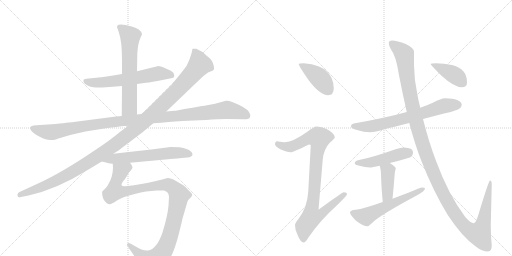
t = 0.00 s
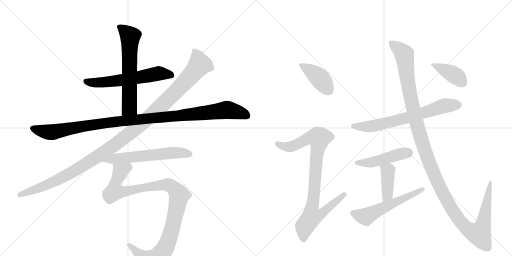
t = 2.40 s
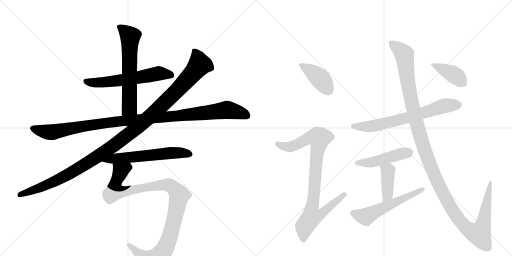
t = 4.81 s
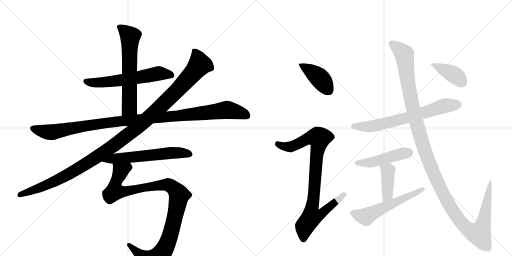
t = 7.21 s
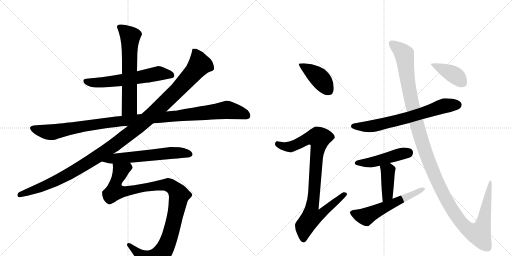
t = 9.61 s
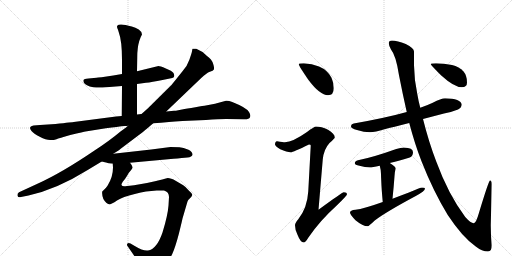
t = 12.01 s

The animated SVG that drew these frames (rendered in a browser with its animation timeline set to each time). Animation: 14 CSS @keyframes rules; one cycle of 12.01 s.

<svg version="1.1" viewBox="0 0 2048 1024" xmlns="http://www.w3.org/2000/svg">
  <g stroke="lightgray" stroke-dasharray="1,1" stroke-width="1" transform="scale(4, 4)">
    <line x1="0" y1="0" x2="256" y2="256"></line>
    <line x1="256" y1="0" x2="0" y2="256"></line>
    <line x1="128" y1="0" x2="128" y2="256"></line>
    <line x1="0" y1="128" x2="256" y2="128"></line>
    <line x1="256" y1="0" x2="512" y2="256"></line>
    <line x1="512" y1="0" x2="256" y2="256"></line>
    <line x1="384" y1="0" x2="384" y2="256"></line>
    <line x1="256" y1="128" x2="512" y2="128"></line>
  </g>
<g transform="scale(1, -1) translate(0, -850)">
   <style type="text/css">
    @keyframes keyframes0 {
      from {
       stroke: black;
       stroke-dashoffset: 606;
       stroke-width: 128;
       }
       66% {
       animation-timing-function: step-end;
       stroke: black;
       stroke-dashoffset: 0;
       stroke-width: 128;
       }
       to {
       stroke: black;
       stroke-width: 1024;
       }
       }
       #make-me-a-hanzi-animation-0 {
         animation: keyframes0 0.743164s both;
         animation-delay: 0.000000s;
         animation-timing-function: linear;
       }
    @keyframes keyframes1 {
      from {
       stroke: black;
       stroke-dashoffset: 635;
       stroke-width: 128;
       }
       67% {
       animation-timing-function: step-end;
       stroke: black;
       stroke-dashoffset: 0;
       stroke-width: 128;
       }
       to {
       stroke: black;
       stroke-width: 1024;
       }
       }
       #make-me-a-hanzi-animation-1 {
         animation: keyframes1 0.766764s both;
         animation-delay: 0.743164s;
         animation-timing-function: linear;
       }
    @keyframes keyframes2 {
      from {
       stroke: black;
       stroke-dashoffset: 1124;
       stroke-width: 128;
       }
       79% {
       animation-timing-function: step-end;
       stroke: black;
       stroke-dashoffset: 0;
       stroke-width: 128;
       }
       to {
       stroke: black;
       stroke-width: 1024;
       }
       }
       #make-me-a-hanzi-animation-2 {
         animation: keyframes2 1.164714s both;
         animation-delay: 1.509928s;
         animation-timing-function: linear;
       }
    @keyframes keyframes3 {
      from {
       stroke: black;
       stroke-dashoffset: 1214;
       stroke-width: 128;
       }
       80% {
       animation-timing-function: step-end;
       stroke: black;
       stroke-dashoffset: 0;
       stroke-width: 128;
       }
       to {
       stroke: black;
       stroke-width: 1024;
       }
       }
       #make-me-a-hanzi-animation-3 {
         animation: keyframes3 1.237956s both;
         animation-delay: 2.674642s;
         animation-timing-function: linear;
       }
    @keyframes keyframes4 {
      from {
       stroke: black;
       stroke-dashoffset: 605;
       stroke-width: 128;
       }
       66% {
       animation-timing-function: step-end;
       stroke: black;
       stroke-dashoffset: 0;
       stroke-width: 128;
       }
       to {
       stroke: black;
       stroke-width: 1024;
       }
       }
       #make-me-a-hanzi-animation-4 {
         animation: keyframes4 0.742350s both;
         animation-delay: 3.912598s;
         animation-timing-function: linear;
       }
    @keyframes keyframes5 {
      from {
       stroke: black;
       stroke-dashoffset: 1066;
       stroke-width: 128;
       }
       78% {
       animation-timing-function: step-end;
       stroke: black;
       stroke-dashoffset: 0;
       stroke-width: 128;
       }
       to {
       stroke: black;
       stroke-width: 1024;
       }
       }
       #make-me-a-hanzi-animation-5 {
         animation: keyframes5 1.117513s both;
         animation-delay: 4.654948s;
         animation-timing-function: linear;
       }
    @keyframes keyframes6 {
      from {
       stroke: black;
       stroke-dashoffset: 412;
       stroke-width: 128;
       }
       57% {
       animation-timing-function: step-end;
       stroke: black;
       stroke-dashoffset: 0;
       stroke-width: 128;
       }
       to {
       stroke: black;
       stroke-width: 1024;
       }
       }
       #make-me-a-hanzi-animation-6 {
         animation: keyframes6 0.585286s both;
         animation-delay: 5.772461s;
         animation-timing-function: linear;
       }
    @keyframes keyframes7 {
      from {
       stroke: black;
       stroke-dashoffset: 919;
       stroke-width: 128;
       }
       75% {
       animation-timing-function: step-end;
       stroke: black;
       stroke-dashoffset: 0;
       stroke-width: 128;
       }
       to {
       stroke: black;
       stroke-width: 1024;
       }
       }
       #make-me-a-hanzi-animation-7 {
         animation: keyframes7 0.997884s both;
         animation-delay: 6.357747s;
         animation-timing-function: linear;
       }
    @keyframes keyframes8 {
      from {
       stroke: black;
       stroke-dashoffset: 688;
       stroke-width: 128;
       }
       69% {
       animation-timing-function: step-end;
       stroke: black;
       stroke-dashoffset: 0;
       stroke-width: 128;
       }
       to {
       stroke: black;
       stroke-width: 1024;
       }
       }
       #make-me-a-hanzi-animation-8 {
         animation: keyframes8 0.809896s both;
         animation-delay: 7.355632s;
         animation-timing-function: linear;
       }
    @keyframes keyframes9 {
      from {
       stroke: black;
       stroke-dashoffset: 469;
       stroke-width: 128;
       }
       60% {
       animation-timing-function: step-end;
       stroke: black;
       stroke-dashoffset: 0;
       stroke-width: 128;
       }
       to {
       stroke: black;
       stroke-width: 1024;
       }
       }
       #make-me-a-hanzi-animation-9 {
         animation: keyframes9 0.631673s both;
         animation-delay: 8.165527s;
         animation-timing-function: linear;
       }
    @keyframes keyframes10 {
      from {
       stroke: black;
       stroke-dashoffset: 407;
       stroke-width: 128;
       }
       57% {
       animation-timing-function: step-end;
       stroke: black;
       stroke-dashoffset: 0;
       stroke-width: 128;
       }
       to {
       stroke: black;
       stroke-width: 1024;
       }
       }
       #make-me-a-hanzi-animation-10 {
         animation: keyframes10 0.581217s both;
         animation-delay: 8.797201s;
         animation-timing-function: linear;
       }
    @keyframes keyframes11 {
      from {
       stroke: black;
       stroke-dashoffset: 568;
       stroke-width: 128;
       }
       65% {
       animation-timing-function: step-end;
       stroke: black;
       stroke-dashoffset: 0;
       stroke-width: 128;
       }
       to {
       stroke: black;
       stroke-width: 1024;
       }
       }
       #make-me-a-hanzi-animation-11 {
         animation: keyframes11 0.712240s both;
         animation-delay: 9.378418s;
         animation-timing-function: linear;
       }
    @keyframes keyframes12 {
      from {
       stroke: black;
       stroke-dashoffset: 1346;
       stroke-width: 128;
       }
       81% {
       animation-timing-function: step-end;
       stroke: black;
       stroke-dashoffset: 0;
       stroke-width: 128;
       }
       to {
       stroke: black;
       stroke-width: 1024;
       }
       }
       #make-me-a-hanzi-animation-12 {
         animation: keyframes12 1.345378s both;
         animation-delay: 10.090658s;
         animation-timing-function: linear;
       }
    @keyframes keyframes13 {
      from {
       stroke: black;
       stroke-dashoffset: 402;
       stroke-width: 128;
       }
       57% {
       animation-timing-function: step-end;
       stroke: black;
       stroke-dashoffset: 0;
       stroke-width: 128;
       }
       to {
       stroke: black;
       stroke-width: 1024;
       }
       }
       #make-me-a-hanzi-animation-13 {
         animation: keyframes13 0.577148s both;
         animation-delay: 11.436035s;
         animation-timing-function: linear;
       }
</style>
<path d="M 548 514 L 584 519 Q 606 521 650 530 L 689 538 Q 702 541 694 558 Q 688 567 663.5 576.5 Q 639 586 634 586 L 548 565 L 488 554 L 453 548 Q 393 539 386 539 L 354 536 Q 336 535 334 530 Q 330 515 359 504 Q 374 501 384.5 500 Q 395 499 438 502 L 488 506 L 548 514 Z" fill="lightgray"></path> 
<path d="M 548 392 L 548 514 L 548 565 L 549 621 Q 549 659 557 686 L 563 702 L 568 712 Q 568 723 555 732 Q 542 740 527 744 Q 477 759 469 747 Q 466 742 472 731 L 475 721 Q 488 687 488 609 L 488 554 L 488 506 L 487 386 C 487 356 548 362 548 392 Z" fill="lightgray"></path> 
<path d="M 222 354 L 160 350 L 134 348 Q 111 344 126 326 Q 134 316 159 303 Q 184 290 200.5 290 Q 217 290 226 293.5 Q 235 297 281 310 Q 338 323 342 324 L 423 337 Q 477 344 486 345 L 500 346 Q 510 346 512 347 L 613 357 L 644 359 Q 714 366 730 366 L 824 370 Q 875 374 905 374 L 975 373 Q 996 372 1000 381 Q 1004 390 996 402 Q 987 419 929 442 Q 914 448 904 447 L 860 435 L 818 427 Q 817 427 781.5 421.5 Q 746 416 728 412 L 713 409 Q 703 407 696 407 L 665 404 L 566 394 L 548 392 L 487 386 L 464 384 L 295 362 Q 292 362 222 354 Z" fill="lightgray"></path> 
<path d="M 512 347 L 504 340 L 482 324 Q 438 287 378 248 Q 247 159 152 116 L 76 81 Q 68 76 70 67.5 Q 72 59 84 62 L 114 68 Q 227 93 349 169 L 407 204 L 453 235 L 477 250 Q 480 253 484 256 L 504 271 Q 580 328 586 334 L 613 357 L 665 404 L 805 538 Q 826 559 839.5 563.5 Q 853 568 855.5 572.5 Q 858 577 852.5 595 Q 847 613 828 626 Q 807 647 785 655 Q 772 656 770 655 Q 769 652 768 645.5 Q 767 639 757.5 611.5 Q 748 584 730 565 L 686 510 L 592 417 L 566 394 L 512 347 Z" fill="lightgray"></path> 
<path d="M 407 204 L 428 199 Q 429 198 451 195 L 520 199 L 694 215 Q 709 216 727 218 L 750 220 Q 768 222 770 231 Q 771 242 754 251 Q 733 260 718 261 Q 703 262 682 262 L 605 252 L 453 235 C 423 232 378 211 407 204 Z" fill="lightgray"></path> 
<path d="M 451 195 L 452 180 Q 452 142 430 107 Q 423 97 418 93 L 409 84 Q 408 80 409 73 Q 409 55 425 39 Q 433 33 439 33 Q 444 32 468 48 Q 491 63 539 74 Q 565 82 584 84 L 627 88 Q 644 89 656 88 Q 676 83 676 62 L 674 28 Q 671 -12 650 -80 Q 627 -147 592 -152 Q 573 -155 539 -134 L 522 -124 Q 514 -120 510 -124 Q 506 -128 510 -134 L 536 -172 Q 548 -191 551 -198 L 564 -228 Q 572 -248 581 -250 Q 588 -253 612 -241 Q 667 -213 689 -166 Q 701 -140 716 -83 Q 730 -26 730 -24 L 750 44 Q 751 49 760 57 Q 768 65 769 70 Q 770 74 757 86 Q 743 103 733 109 L 704 126 Q 678 140 667 137 Q 655 133 620 125 L 588 118 Q 525 106 508 106 Q 489 102 486 110 Q 485 113 491 123 Q 502 136 509 148 Q 515 160 523 168 Q 530 175 530 181 Q 530 187 520 199 C 510 227 451 225 451 195 Z" fill="lightgray"></path> 
<path d="M 1215 597 Q 1195 597 1195 593 Q 1195 587 1234 530 Q 1280 469 1312 469 Q 1335 469 1335 497 Q 1335 518 1326 539 Q 1310 570 1276 584 Q 1248 595 1215 597 Z" fill="lightgray"></path> 
<path d="M 1264 344 Q 1257 344 1228 322 Q 1171 282 1140 281 Q 1133 281 1108 285 Q 1100 284 1100 272 Q 1100 266 1121 253 Q 1148 241 1163 241 Q 1172 241 1236 272 Q 1243 272 1243 268 L 1233 84 Q 1229 18 1193 -27 Q 1180 -42 1180 -51 Q 1180 -70 1190 -89 Q 1202 -120 1215 -120 Q 1222 -120 1233 -101 Q 1279 -33 1348 29 Q 1388 68 1388 73 Q 1388 81 1375 81 Q 1369 81 1274 11 L 1291 212 Q 1295 253 1318 278 Q 1339 297 1339 300 Q 1339 315 1312 331 Q 1285 344 1264 344 Z" fill="lightgray"></path> 
<path d="M 1780 457 Q 1765 457 1731 439 Q 1710 429 1681 419 L 1627 402 Q 1545 379 1415 356 Q 1404 354 1404 344 Q 1404 337 1428 330 Q 1456 321 1480 321 Q 1501 321 1538 333 Q 1570 341 1637 358 L 1692 374 Q 1730 384 1776 396 Q 1802 400 1832 412 Q 1846 419 1847 432 Q 1844 455 1780 457 Z" fill="lightgray"></path> 
<path d="M 1616 260 Q 1603 260 1585 254 Q 1493 221 1432 209 Q 1419 205 1419 197 Q 1419 191 1438 187 Q 1460 180 1480 180 Q 1488 180 1519 187 L 1559 198 Q 1591 206 1639 220 Q 1652 225 1652 241 Q 1652 259 1616 260 Z" fill="lightgray"></path> 
<path d="M 1519 187 Q 1524 170 1524 153 Q 1524 144 1525 127 Q 1526 96 1531 42 C 1534 12 1567 25 1570 55 Q 1575 103 1578 145 Q 1579 165 1583 176 Q 1583 184 1559 198 C 1533 213 1511 216 1519 187 Z" fill="lightgray"></path> 
<path d="M 1531 42 Q 1455 15 1422 11 Q 1400 9 1400 0 Q 1400 -8 1422 -31 Q 1451 -55 1471 -55 Q 1475 -55 1499 -32 Q 1540 0 1663 66 Q 1700 86 1700 96 Q 1700 100 1688 100 Q 1683 100 1633 79 Q 1601 67 1570 55 L 1531 42 Z" fill="lightgray"></path> 
<path d="M 1681 419 Q 1674 445 1669 475 Q 1657 529 1656 589 L 1656 644 Q 1656 658 1623 674 Q 1589 688 1568 688 Q 1555 688 1555 677 Q 1555 669 1564 652 Q 1584 628 1596 549 Q 1611 472 1627 402 L 1637 358 Q 1659 274 1686 205 Q 1733 85 1791 -10 Q 1849 -98 1903 -136 Q 1928 -156 1952 -156 Q 1967 -156 1967 -131 Q 1963 -94 1963 -51 L 1967 113 Q 1967 128 1960 128 Q 1955 128 1916 -1 Q 1904 -43 1895 -43 Q 1883 -43 1861 -18 Q 1793 73 1745 204 Q 1715 282 1692 374 L 1681 419 Z" fill="lightgray"></path> 
<path d="M 1744 597 Q 1723 597 1723 593 Q 1723 590 1765 548 Q 1817 501 1847 501 Q 1868 501 1868 520 Q 1868 548 1854 564 Q 1837 583 1808 590 Q 1775 597 1744 597 Z" fill="lightgray"></path> 
      <clipPath id="make-me-a-hanzi-clip-0">
      <path d="M 548 514 L 584 519 Q 606 521 650 530 L 689 538 Q 702 541 694 558 Q 688 567 663.5 576.5 Q 639 586 634 586 L 548 565 L 488 554 L 453 548 Q 393 539 386 539 L 354 536 Q 336 535 334 530 Q 330 515 359 504 Q 374 501 384.5 500 Q 395 499 438 502 L 488 506 L 548 514 Z" fill="lightgray"></path>
      </clipPath>
      <path clip-path="url(#make-me-a-hanzi-clip-0)" d="M 341 526 L 369 519 L 455 525 L 645 557 L 686 549 " fill="none" id="make-me-a-hanzi-animation-0" stroke-dasharray="478 956" stroke-linecap="round"></path>

      <clipPath id="make-me-a-hanzi-clip-1">
      <path d="M 548 392 L 548 514 L 548 565 L 549 621 Q 549 659 557 686 L 563 702 L 568 712 Q 568 723 555 732 Q 542 740 527 744 Q 477 759 469 747 Q 466 742 472 731 L 475 721 Q 488 687 488 609 L 488 554 L 488 506 L 487 386 C 487 356 548 362 548 392 Z" fill="lightgray"></path>
      </clipPath>
      <path clip-path="url(#make-me-a-hanzi-clip-1)" d="M 476 743 L 521 703 L 518 420 L 494 393 " fill="none" id="make-me-a-hanzi-animation-1" stroke-dasharray="507 1014" stroke-linecap="round"></path>

      <clipPath id="make-me-a-hanzi-clip-2">
      <path d="M 222 354 L 160 350 L 134 348 Q 111 344 126 326 Q 134 316 159 303 Q 184 290 200.5 290 Q 217 290 226 293.5 Q 235 297 281 310 Q 338 323 342 324 L 423 337 Q 477 344 486 345 L 500 346 Q 510 346 512 347 L 613 357 L 644 359 Q 714 366 730 366 L 824 370 Q 875 374 905 374 L 975 373 Q 996 372 1000 381 Q 1004 390 996 402 Q 987 419 929 442 Q 914 448 904 447 L 860 435 L 818 427 Q 817 427 781.5 421.5 Q 746 416 728 412 L 713 409 Q 703 407 696 407 L 665 404 L 566 394 L 548 392 L 487 386 L 464 384 L 295 362 Q 292 362 222 354 Z" fill="lightgray"></path>
      </clipPath>
      <path clip-path="url(#make-me-a-hanzi-clip-2)" d="M 132 336 L 206 321 L 459 363 L 906 411 L 962 399 L 989 387 " fill="none" id="make-me-a-hanzi-animation-2" stroke-dasharray="996 1992" stroke-linecap="round"></path>

      <clipPath id="make-me-a-hanzi-clip-3">
      <path d="M 512 347 L 504 340 L 482 324 Q 438 287 378 248 Q 247 159 152 116 L 76 81 Q 68 76 70 67.5 Q 72 59 84 62 L 114 68 Q 227 93 349 169 L 407 204 L 453 235 L 477 250 Q 480 253 484 256 L 504 271 Q 580 328 586 334 L 613 357 L 665 404 L 805 538 Q 826 559 839.5 563.5 Q 853 568 855.5 572.5 Q 858 577 852.5 595 Q 847 613 828 626 Q 807 647 785 655 Q 772 656 770 655 Q 769 652 768 645.5 Q 767 639 757.5 611.5 Q 748 584 730 565 L 686 510 L 592 417 L 566 394 L 512 347 Z" fill="lightgray"></path>
      </clipPath>
      <path clip-path="url(#make-me-a-hanzi-clip-3)" d="M 778 648 L 796 602 L 796 589 L 785 573 L 703 483 L 562 351 L 457 269 L 314 176 L 186 109 L 80 71 " fill="none" id="make-me-a-hanzi-animation-3" stroke-dasharray="1086 2172" stroke-linecap="round"></path>

      <clipPath id="make-me-a-hanzi-clip-4">
      <path d="M 407 204 L 428 199 Q 429 198 451 195 L 520 199 L 694 215 Q 709 216 727 218 L 750 220 Q 768 222 770 231 Q 771 242 754 251 Q 733 260 718 261 Q 703 262 682 262 L 605 252 L 453 235 C 423 232 378 211 407 204 Z" fill="lightgray"></path>
      </clipPath>
      <path clip-path="url(#make-me-a-hanzi-clip-4)" d="M 413 207 L 463 217 L 688 239 L 760 233 " fill="none" id="make-me-a-hanzi-animation-4" stroke-dasharray="477 954" stroke-linecap="round"></path>

      <clipPath id="make-me-a-hanzi-clip-5">
      <path d="M 451 195 L 452 180 Q 452 142 430 107 Q 423 97 418 93 L 409 84 Q 408 80 409 73 Q 409 55 425 39 Q 433 33 439 33 Q 444 32 468 48 Q 491 63 539 74 Q 565 82 584 84 L 627 88 Q 644 89 656 88 Q 676 83 676 62 L 674 28 Q 671 -12 650 -80 Q 627 -147 592 -152 Q 573 -155 539 -134 L 522 -124 Q 514 -120 510 -124 Q 506 -128 510 -134 L 536 -172 Q 548 -191 551 -198 L 564 -228 Q 572 -248 581 -250 Q 588 -253 612 -241 Q 667 -213 689 -166 Q 701 -140 716 -83 Q 730 -26 730 -24 L 750 44 Q 751 49 760 57 Q 768 65 769 70 Q 770 74 757 86 Q 743 103 733 109 L 704 126 Q 678 140 667 137 Q 655 133 620 125 L 588 118 Q 525 106 508 106 Q 489 102 486 110 Q 485 113 491 123 Q 502 136 509 148 Q 515 160 523 168 Q 530 175 530 181 Q 530 187 520 199 C 510 227 451 225 451 195 Z" fill="lightgray"></path>
      </clipPath>
      <path clip-path="url(#make-me-a-hanzi-clip-5)" d="M 514 187 L 482 165 L 463 119 L 459 85 L 490 82 L 581 102 L 668 111 L 685 105 L 717 69 L 683 -84 L 662 -139 L 639 -172 L 598 -196 L 516 -129 " fill="none" id="make-me-a-hanzi-animation-5" stroke-dasharray="938 1876" stroke-linecap="round"></path>

      <clipPath id="make-me-a-hanzi-clip-6">
      <path d="M 1215 597 Q 1195 597 1195 593 Q 1195 587 1234 530 Q 1280 469 1312 469 Q 1335 469 1335 497 Q 1335 518 1326 539 Q 1310 570 1276 584 Q 1248 595 1215 597 Z" fill="lightgray"></path>
      </clipPath>
      <path clip-path="url(#make-me-a-hanzi-clip-6)" d="M 1199 592 L 1279 537 L 1314 489 " fill="none" id="make-me-a-hanzi-animation-6" stroke-dasharray="284 568" stroke-linecap="round"></path>

      <clipPath id="make-me-a-hanzi-clip-7">
      <path d="M 1264 344 Q 1257 344 1228 322 Q 1171 282 1140 281 Q 1133 281 1108 285 Q 1100 284 1100 272 Q 1100 266 1121 253 Q 1148 241 1163 241 Q 1172 241 1236 272 Q 1243 272 1243 268 L 1233 84 Q 1229 18 1193 -27 Q 1180 -42 1180 -51 Q 1180 -70 1190 -89 Q 1202 -120 1215 -120 Q 1222 -120 1233 -101 Q 1279 -33 1348 29 Q 1388 68 1388 73 Q 1388 81 1375 81 Q 1369 81 1274 11 L 1291 212 Q 1295 253 1318 278 Q 1339 297 1339 300 Q 1339 315 1312 331 Q 1285 344 1264 344 Z" fill="lightgray"></path>
      </clipPath>
      <path clip-path="url(#make-me-a-hanzi-clip-7)" d="M 1111 274 L 1136 264 L 1161 263 L 1233 297 L 1277 297 L 1248 21 L 1286 18 L 1295 6 L 1281 -9 L 1245 -21 L 1218 -56 L 1214 -110 " fill="none" id="make-me-a-hanzi-animation-7" stroke-dasharray="791 1582" stroke-linecap="round"></path>

      <clipPath id="make-me-a-hanzi-clip-8">
      <path d="M 1780 457 Q 1765 457 1731 439 Q 1710 429 1681 419 L 1627 402 Q 1545 379 1415 356 Q 1404 354 1404 344 Q 1404 337 1428 330 Q 1456 321 1480 321 Q 1501 321 1538 333 Q 1570 341 1637 358 L 1692 374 Q 1730 384 1776 396 Q 1802 400 1832 412 Q 1846 419 1847 432 Q 1844 455 1780 457 Z" fill="lightgray"></path>
      </clipPath>
      <path clip-path="url(#make-me-a-hanzi-clip-8)" d="M 1413 345 L 1507 348 L 1623 376 L 1774 426 L 1833 431 " fill="none" id="make-me-a-hanzi-animation-8" stroke-dasharray="560 1120" stroke-linecap="round"></path>

      <clipPath id="make-me-a-hanzi-clip-9">
      <path d="M 1616 260 Q 1603 260 1585 254 Q 1493 221 1432 209 Q 1419 205 1419 197 Q 1419 191 1438 187 Q 1460 180 1480 180 Q 1488 180 1519 187 L 1559 198 Q 1591 206 1639 220 Q 1652 225 1652 241 Q 1652 259 1616 260 Z" fill="lightgray"></path>
      </clipPath>
      <path clip-path="url(#make-me-a-hanzi-clip-9)" d="M 1426 198 L 1482 200 L 1634 240 " fill="none" id="make-me-a-hanzi-animation-9" stroke-dasharray="341 682" stroke-linecap="round"></path>

      <clipPath id="make-me-a-hanzi-clip-10">
      <path d="M 1519 187 Q 1524 170 1524 153 Q 1524 144 1525 127 Q 1526 96 1531 42 C 1534 12 1567 25 1570 55 Q 1575 103 1578 145 Q 1579 165 1583 176 Q 1583 184 1559 198 C 1533 213 1511 216 1519 187 Z" fill="lightgray"></path>
      </clipPath>
      <path clip-path="url(#make-me-a-hanzi-clip-10)" d="M 1527 183 L 1552 167 L 1551 81 L 1546 63 L 1535 51 " fill="none" id="make-me-a-hanzi-animation-10" stroke-dasharray="279 558" stroke-linecap="round"></path>

      <clipPath id="make-me-a-hanzi-clip-11">
      <path d="M 1531 42 Q 1455 15 1422 11 Q 1400 9 1400 0 Q 1400 -8 1422 -31 Q 1451 -55 1471 -55 Q 1475 -55 1499 -32 Q 1540 0 1663 66 Q 1700 86 1700 96 Q 1700 100 1688 100 Q 1683 100 1633 79 Q 1601 67 1570 55 L 1531 42 Z" fill="lightgray"></path>
      </clipPath>
      <path clip-path="url(#make-me-a-hanzi-clip-11)" d="M 1409 -1 L 1463 -17 L 1693 95 " fill="none" id="make-me-a-hanzi-animation-11" stroke-dasharray="440 880" stroke-linecap="round"></path>

      <clipPath id="make-me-a-hanzi-clip-12">
      <path d="M 1681 419 Q 1674 445 1669 475 Q 1657 529 1656 589 L 1656 644 Q 1656 658 1623 674 Q 1589 688 1568 688 Q 1555 688 1555 677 Q 1555 669 1564 652 Q 1584 628 1596 549 Q 1611 472 1627 402 L 1637 358 Q 1659 274 1686 205 Q 1733 85 1791 -10 Q 1849 -98 1903 -136 Q 1928 -156 1952 -156 Q 1967 -156 1967 -131 Q 1963 -94 1963 -51 L 1967 113 Q 1967 128 1960 128 Q 1955 128 1916 -1 Q 1904 -43 1895 -43 Q 1883 -43 1861 -18 Q 1793 73 1745 204 Q 1715 282 1692 374 L 1681 419 Z" fill="lightgray"></path>
      </clipPath>
      <path clip-path="url(#make-me-a-hanzi-clip-12)" d="M 1566 678 L 1617 633 L 1634 502 L 1666 358 L 1704 234 L 1745 131 L 1787 48 L 1838 -32 L 1870 -66 L 1907 -84 L 1916 -86 L 1933 -43 L 1962 125 " fill="none" id="make-me-a-hanzi-animation-12" stroke-dasharray="1218 2436" stroke-linecap="round"></path>

      <clipPath id="make-me-a-hanzi-clip-13">
      <path d="M 1744 597 Q 1723 597 1723 593 Q 1723 590 1765 548 Q 1817 501 1847 501 Q 1868 501 1868 520 Q 1868 548 1854 564 Q 1837 583 1808 590 Q 1775 597 1744 597 Z" fill="lightgray"></path>
      </clipPath>
      <path clip-path="url(#make-me-a-hanzi-clip-13)" d="M 1727 593 L 1814 552 L 1850 518 " fill="none" id="make-me-a-hanzi-animation-13" stroke-dasharray="274 548" stroke-linecap="round"></path>

</g>
</svg>
